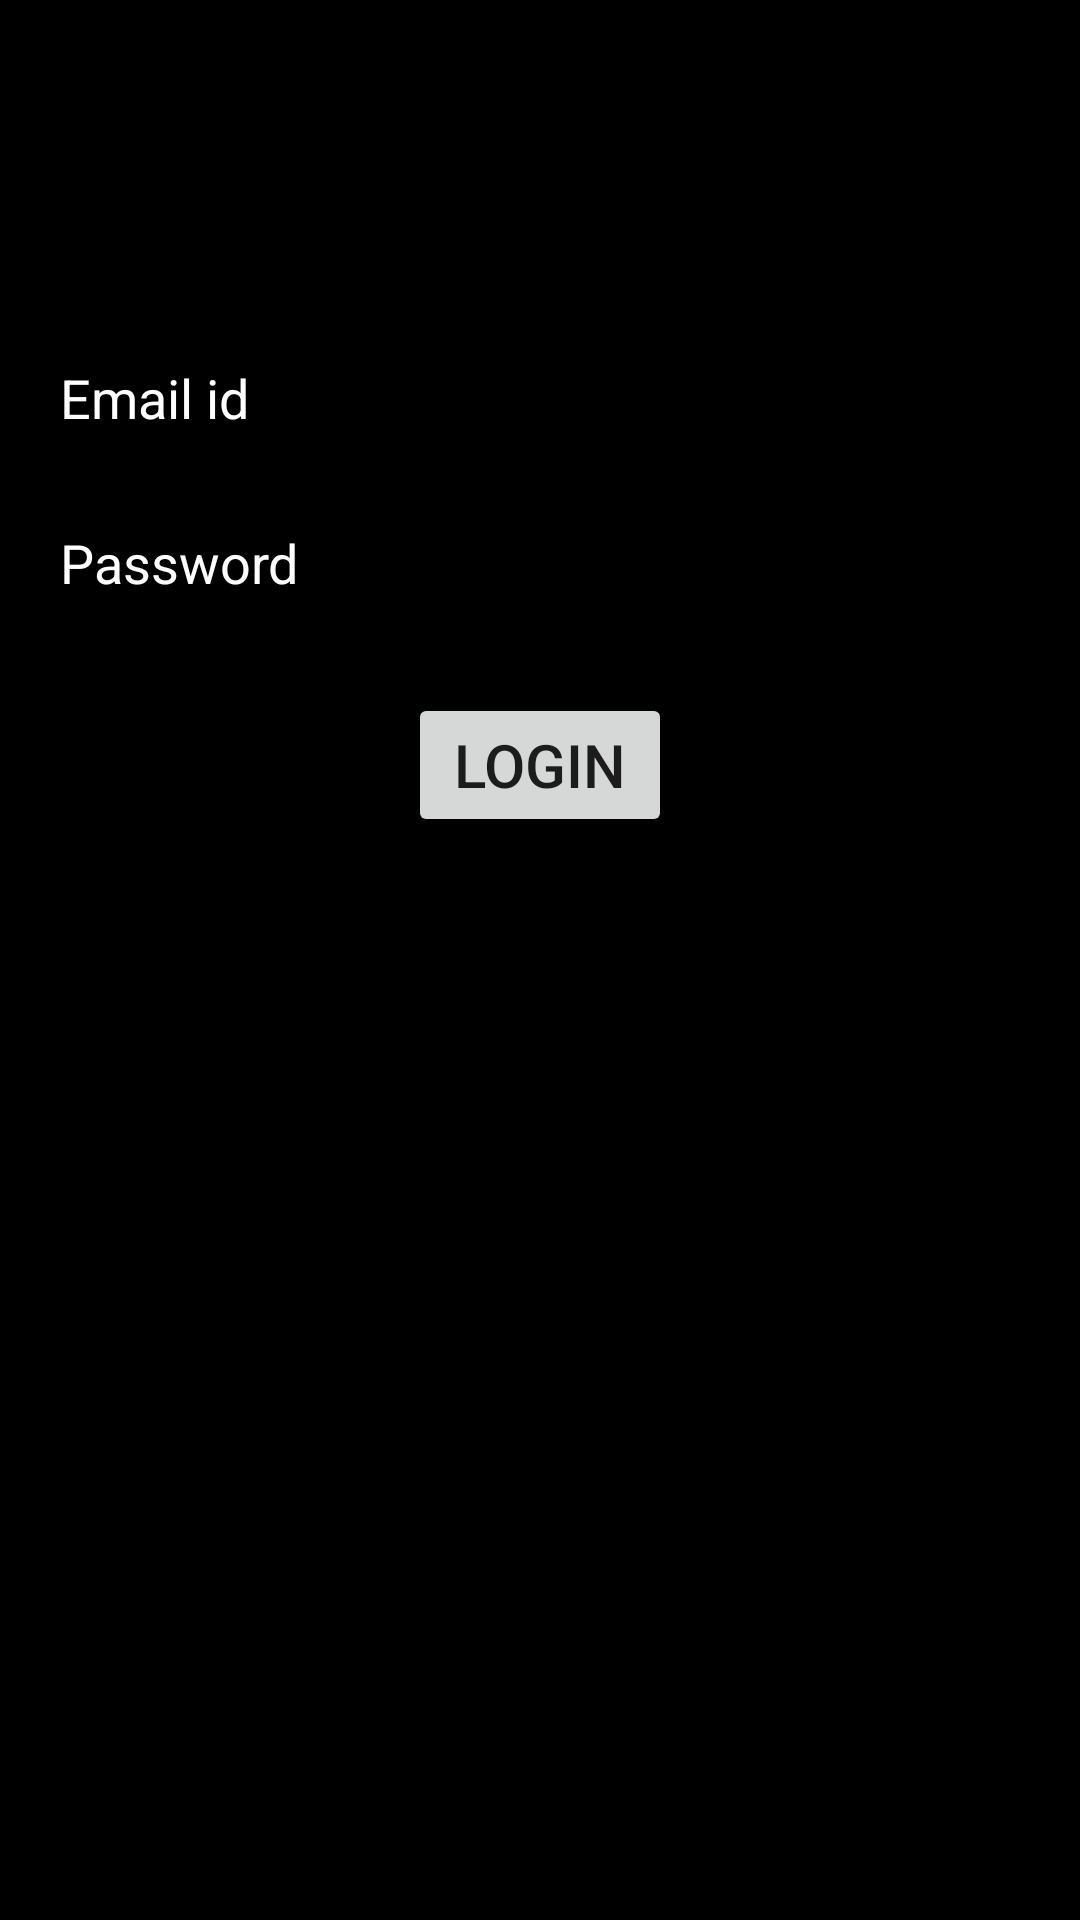

Produce the Android XML layout that renders to this screen, including the resource entries it uses.
<!-- AndroidManifest.xml: application theme Theme.RentApp -->
<!-- res/layout/activity_register.xml -->
<?xml version="1.0" encoding="utf-8"?>
<LinearLayout
    xmlns:android="http://schemas.android.com/apk/res/android"
    xmlns:app="http://schemas.android.com/apk/res-auto"
    xmlns:tools="http://schemas.android.com/tools"
    android:layout_width="match_parent"
    android:layout_height="match_parent"
    tools:context=".RegisterActivity"
    android:orientation="vertical"
    android:padding="16dp"
    android:background="@color/black">

    <EditText
        android:layout_width="match_parent"
        android:layout_height="50dp"
        android:id="@+id/email"
        android:hint="Email id"
        android:layout_marginTop="90dp"
        android:textColor="@color/white"
        android:textColorHint="@color/white"/>


    <EditText
        android:layout_marginTop="5dp"
        android:layout_width="match_parent"
        android:layout_height="50dp"
        android:id="@+id/password"
        android:hint="Password"
        android:textColor="@color/white"
        android:textColorHint="@color/white"
        />

    <Button
        android:id="@+id/login"
        android:layout_marginTop="20dp"
        android:layout_width="wrap_content"
        android:layout_height="wrap_content"
        android:text="Login"
        android:textSize="20dp"
        android:layout_gravity="center"/>



</LinearLayout>
<!-- resources referenced by this layout -->
<resources>
  <style name="Theme.RentApp" parent="Theme.MaterialComponents.DayNight.NoActionBar">
          
          <item name="colorPrimary">@color/purple_500</item>
          <item name="colorPrimaryVariant">@color/purple_700</item>
          <item name="colorOnPrimary">@color/white</item>
          
          <item name="colorSecondary">@color/teal_200</item>
          <item name="colorSecondaryVariant">@color/teal_700</item>
          <item name="colorOnSecondary">@color/black</item>
          
          <item name="android:statusBarColor" tools:targetApi="l">?attr/colorPrimaryVariant</item>
          
      </style>
  <!-- not gathered from this repository: default colours our renderer supplied (Android Studio template values) -->
  <color name="purple_500">#FF6200EE</color>
  <color name="purple_700">#FF3700B3</color>
  <color name="teal_200">#FF03DAC5</color>
  <color name="teal_700">#FF018786</color>
  <color name="black">#FF000000</color>
  <color name="white">#FFFFFFFF</color>
</resources>
